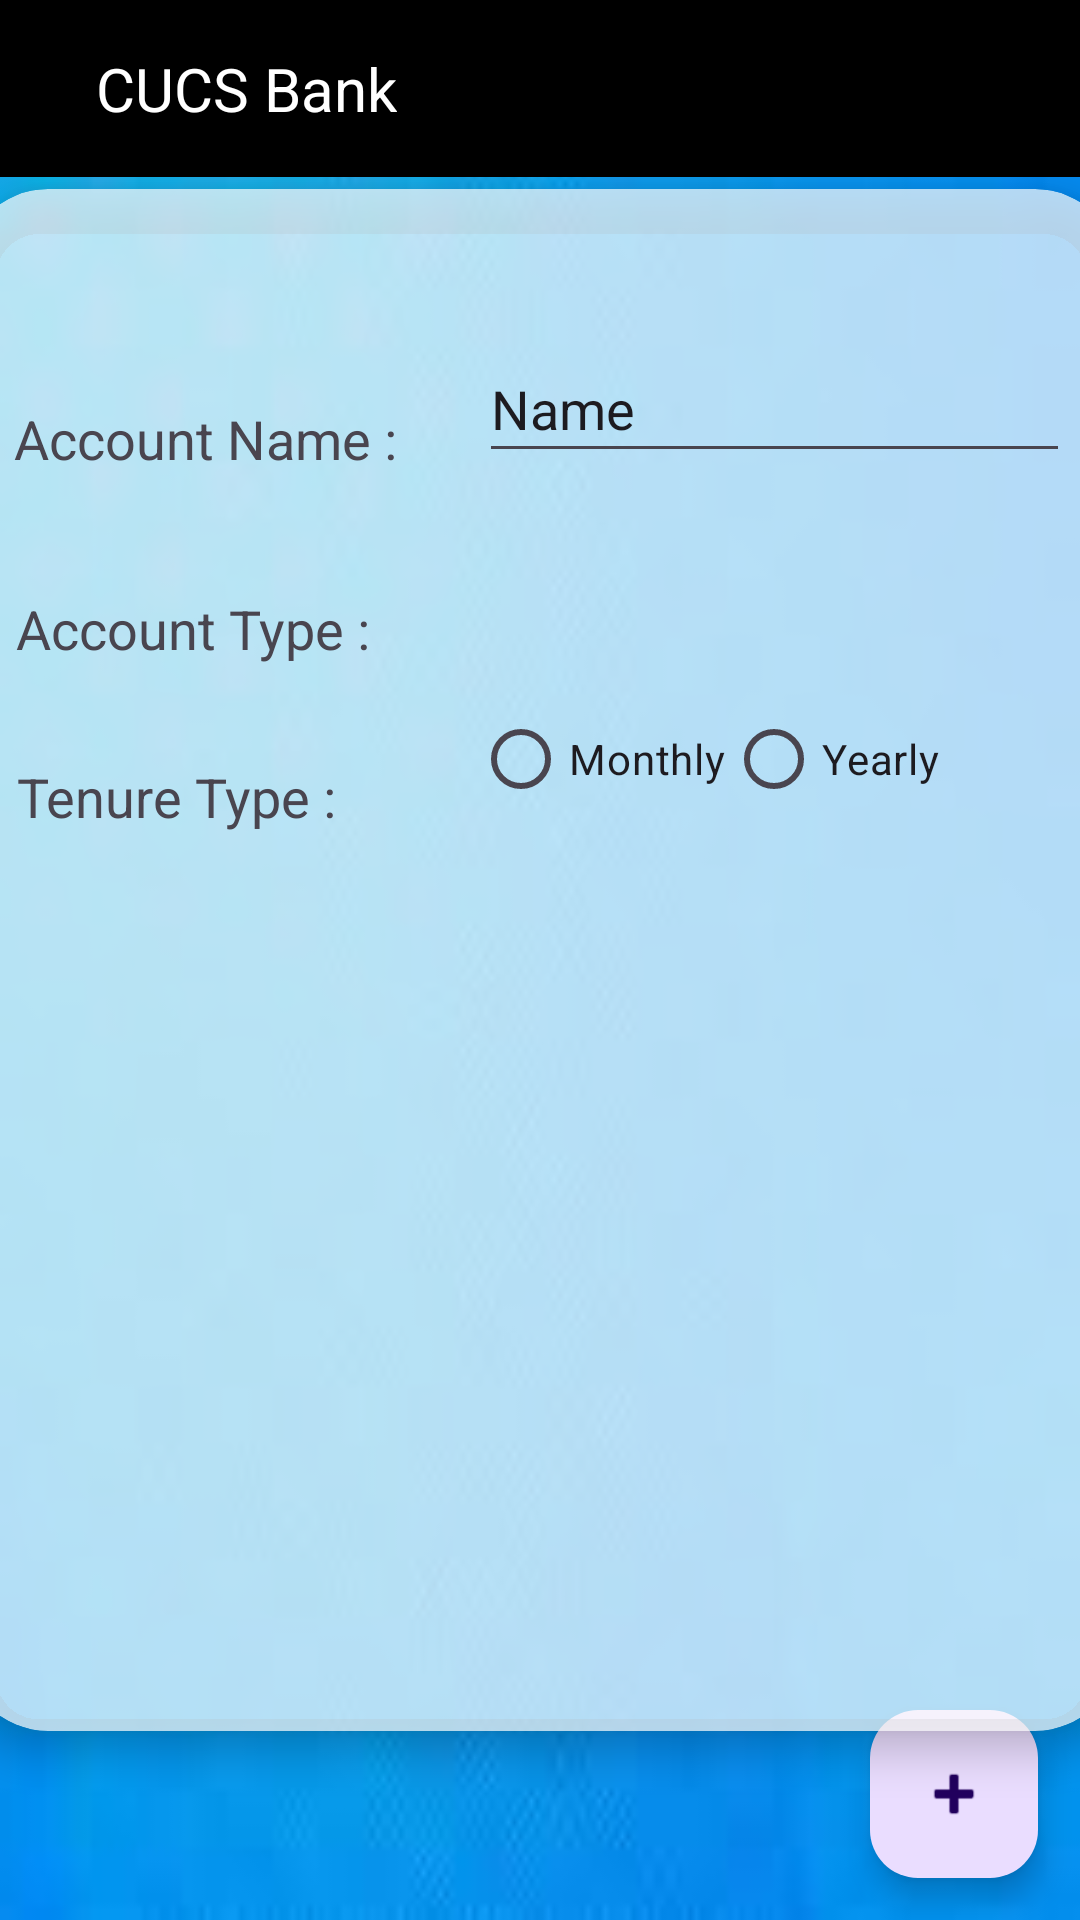

Android layout source for this screen:
<!-- AndroidManifest.xml: application theme Theme.BankingApplication -->
<!-- res/layout/activity_book_fd.xml -->
<?xml version="1.0" encoding="utf-8"?>
<androidx.constraintlayout.widget.ConstraintLayout xmlns:android="http://schemas.android.com/apk/res/android"
    xmlns:app="http://schemas.android.com/apk/res-auto"
    xmlns:tools="http://schemas.android.com/tools"
    android:id="@+id/main"
    android:layout_width="match_parent"
    android:layout_height="match_parent"
    tools:context=".bookFD"
    android:background="@drawable/bank_bg_3">

    <com.google.android.material.floatingactionbutton.FloatingActionButton
        android:id="@+id/floatingActionButton"
        android:layout_width="wrap_content"
        android:layout_height="wrap_content"
        android:clickable="true"
        android:src="@android:drawable/ic_input_add"
        app:layout_constraintBottom_toBottomOf="parent"
        app:layout_constraintEnd_toEndOf="parent"
        app:layout_constraintHorizontal_bias="0.954"
        app:layout_constraintStart_toStartOf="parent"
        app:layout_constraintTop_toTopOf="parent"
        app:layout_constraintVertical_bias="0.976" />

    <include layout="@layout/toolbar" />

    <androidx.cardview.widget.CardView
        android:id="@+id/cardView"
        android:layout_width="385dp"
        android:layout_height="514dp"
        app:cardBackgroundColor="#B3FFFFFF"
        app:cardCornerRadius="28dp"
        app:cardElevation="8dp"
        app:layout_constraintBottom_toBottomOf="parent"
        app:layout_constraintEnd_toEndOf="parent"
        app:layout_constraintHorizontal_bias="0.5"
        app:layout_constraintStart_toStartOf="parent"
        app:layout_constraintTop_toTopOf="parent"
        app:layout_constraintVertical_bias="0.5">

        <androidx.constraintlayout.widget.ConstraintLayout
            android:layout_width="match_parent"
            android:layout_height="match_parent"
            tools:layout_editor_absoluteX="2dp"
            tools:layout_editor_absoluteY="125dp">

            <TextView
                android:id="@+id/textView1"
                android:layout_width="wrap_content"
                android:layout_height="wrap_content"
                android:text="Tenure Type : "
                android:textSize="18sp"
                app:layout_constraintBottom_toBottomOf="parent"
                app:layout_constraintEnd_toEndOf="parent"
                app:layout_constraintHorizontal_bias="0.064"
                app:layout_constraintStart_toStartOf="parent"
                app:layout_constraintTop_toTopOf="parent"
                app:layout_constraintVertical_bias="0.389" />

            <TextView
                android:id="@+id/textView2"
                android:layout_width="wrap_content"
                android:layout_height="wrap_content"
                android:text="Account Type : "
                android:textSize="18sp"
                app:layout_constraintBottom_toBottomOf="parent"
                app:layout_constraintEnd_toEndOf="parent"
                app:layout_constraintHorizontal_bias="0.066"
                app:layout_constraintStart_toStartOf="parent"
                app:layout_constraintTop_toTopOf="parent"
                app:layout_constraintVertical_bias="0.274" />

            <TextView
                android:id="@+id/textView3"
                android:layout_width="wrap_content"
                android:layout_height="wrap_content"
                android:text="Account Name : "
                android:textSize="18sp"
                app:layout_constraintBottom_toBottomOf="parent"
                app:layout_constraintEnd_toEndOf="parent"
                app:layout_constraintHorizontal_bias="0.066"
                app:layout_constraintStart_toStartOf="parent"
                app:layout_constraintTop_toTopOf="parent"
                app:layout_constraintVertical_bias="0.145" />

            <EditText
                android:id="@+id/editTextText2"
                android:layout_width="197dp"
                android:layout_height="46dp"
                android:ems="10"
                android:inputType="text"
                android:text="Name"
                app:layout_constraintBottom_toBottomOf="parent"
                app:layout_constraintEnd_toEndOf="parent"
                app:layout_constraintHorizontal_bias="0.914"
                app:layout_constraintStart_toStartOf="parent"
                app:layout_constraintTop_toTopOf="parent"
                app:layout_constraintVertical_bias="0.104" />


            <RadioGroup
                android:layout_width="200dp"
                android:layout_height="wrap_content"
                android:orientation="horizontal"
                app:layout_constraintBottom_toBottomOf="parent"
                app:layout_constraintEnd_toEndOf="parent"
                app:layout_constraintHorizontal_bias="0.918"
                app:layout_constraintStart_toStartOf="parent"
                app:layout_constraintTop_toTopOf="parent"
                app:layout_constraintVertical_bias="0.356">

                <RadioButton
                    android:id="@+id/radioMonthly"
                    android:layout_width="wrap_content"
                    android:layout_height="wrap_content"
                    android:text="Monthly" />

                <RadioButton
                    android:id="@+id/radioYearly"
                    android:layout_width="wrap_content"
                    android:layout_height="wrap_content"
                    android:text="Yearly" />

            </RadioGroup>


            
            
            
            
            
            
            
            
            

        </androidx.constraintlayout.widget.ConstraintLayout>

    </androidx.cardview.widget.CardView>

</androidx.constraintlayout.widget.ConstraintLayout>
<!-- res/layout/toolbar.xml (included above) -->
<?xml version="1.0" encoding="utf-8"?>
<RelativeLayout xmlns:android="http://schemas.android.com/apk/res/android"
    android:layout_width="match_parent"
    android:layout_height="wrap_content"
    android:background="@color/black"

    >

    <RelativeLayout
        android:layout_width="wrap_content"
        android:layout_height="wrap_content"
        android:padding="16dp">
        
        <ImageView
            android:id="@+id/backArrow"
            android:layout_width="wrap_content"
            android:layout_height="wrap_content"
            android:layout_centerVertical="true"
            android:src="@drawable/baseline_arrow_back_24"/>

        <TextView
            android:id="@+id/toolbarTitle"
            android:layout_width="wrap_content"
            android:layout_height="wrap_content"
            android:layout_marginStart="16dp"
            android:layout_centerVertical="true"
            android:layout_toEndOf="@id/backArrow"
            android:text="CUCS Bank"
            android:textColor="@color/white"
            android:textSize="20sp" />

        <ImageView
            android:id="@+id/menuArrow"
            android:layout_width="wrap_content"
            android:layout_height="wrap_content"
            android:layout_alignParentEnd="true"
            android:layout_centerVertical="true"
            android:src="@drawable/baseline_menu_24" />


        
    </RelativeLayout>

</RelativeLayout>
<!-- resources referenced by this layout -->
<resources>
  <color name="black">#FF000000</color>
  <color name="white">#FFFFFFFF</color>
  <!-- drawable bank_bg_3: jpg bitmap (drawable, 1980 bytes) -->
  <style name="Theme.BankingApplication" parent="Base.Theme.BankingApplication" />
  <style name="Base.Theme.BankingApplication" parent="Theme.Material3.DayNight.NoActionBar">
          
          
      </style>
</resources>
